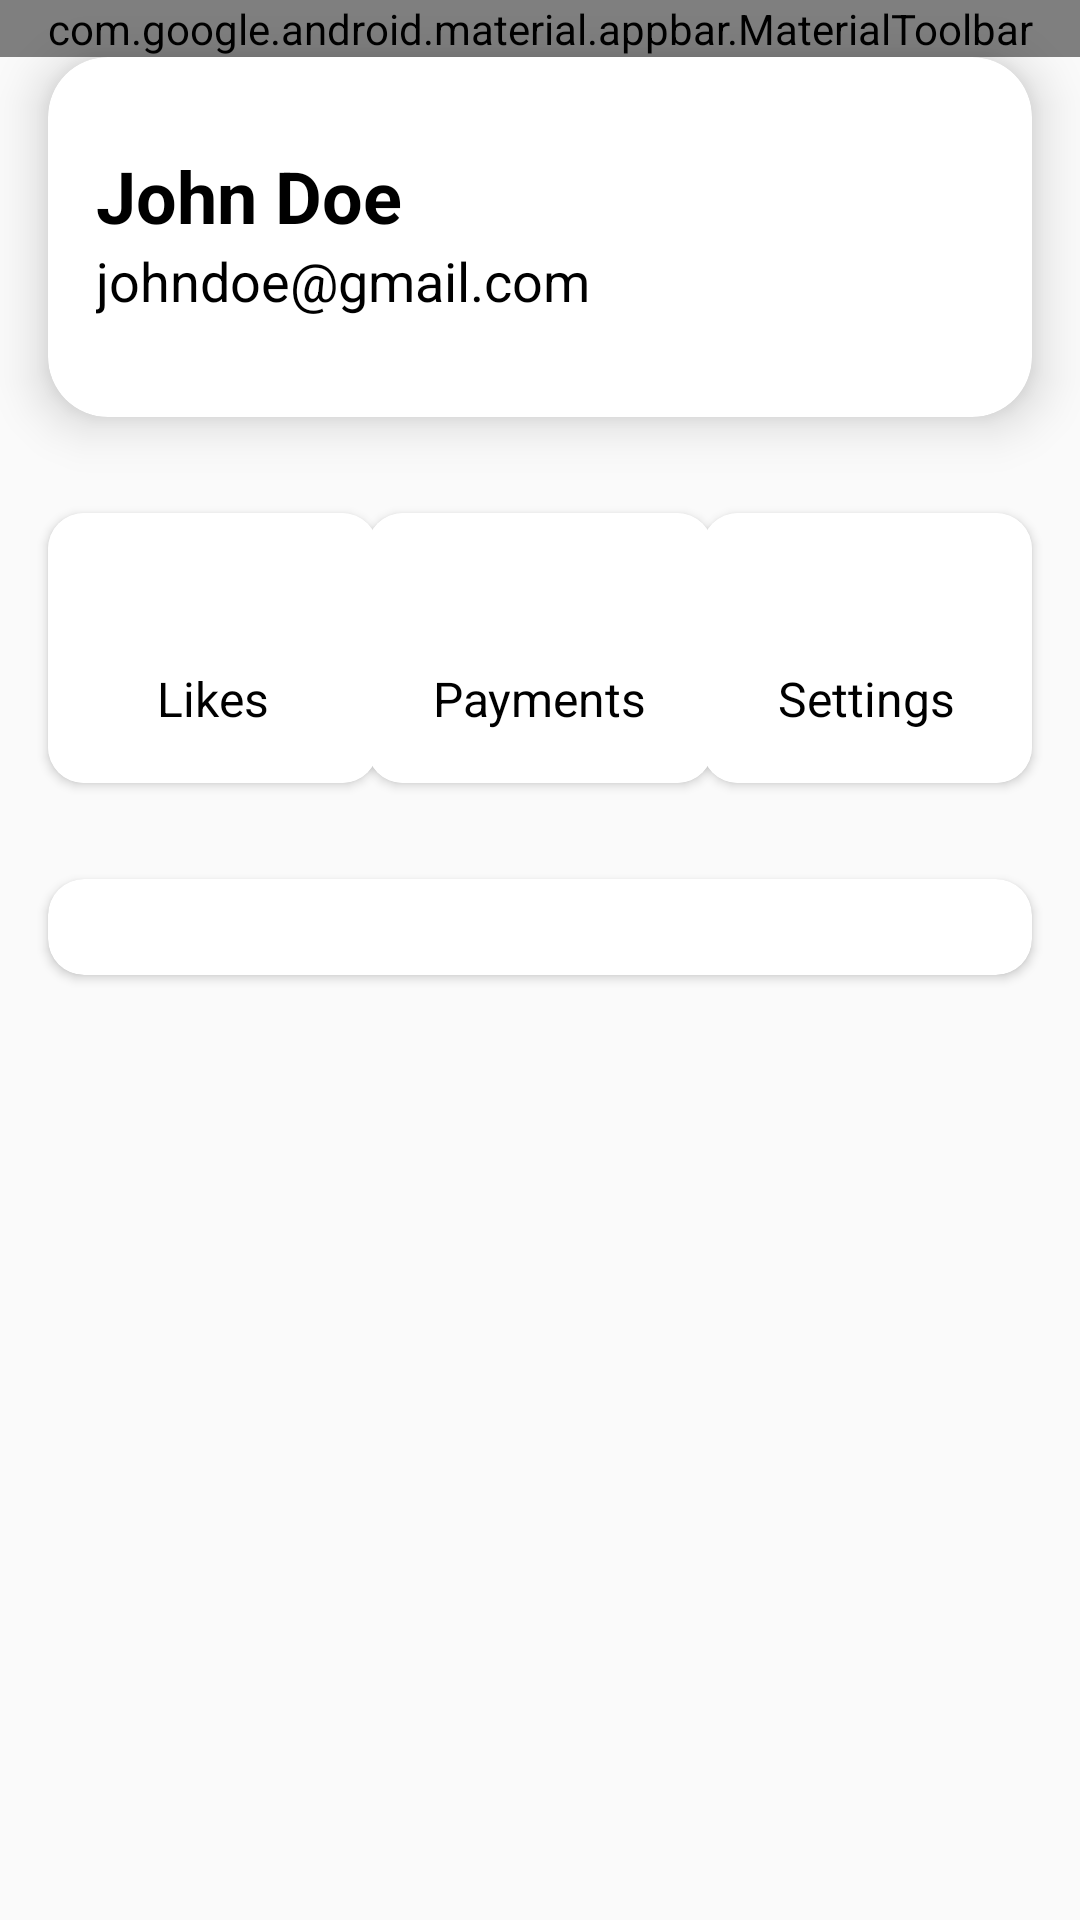

Reconstruct the res/layout file that produces this screen, plus the resources it refers to.
<!-- AndroidManifest.xml: application theme Theme.SpendWiseAssign -->
<!-- res/layout/fragment_account.xml -->
<?xml version="1.0" encoding="utf-8"?>
<androidx.constraintlayout.widget.ConstraintLayout xmlns:android="http://schemas.android.com/apk/res/android"
    xmlns:app="http://schemas.android.com/apk/res-auto"
    xmlns:tools="http://schemas.android.com/tools"
    android:layout_width="match_parent"
    android:layout_height="match_parent">

    <com.google.android.material.appbar.MaterialToolbar
        android:id="@+id/toolbar_account"
        style="@style/Widget.Material3.Toolbar"
        android:layout_width="match_parent"
        android:layout_height="wrap_content"
        android:theme="?attr/actionBarTheme"
        app:layout_constraintEnd_toEndOf="parent"
        app:layout_constraintStart_toStartOf="parent"
        app:layout_constraintTop_toTopOf="parent"
        tools:layout_editor_absoluteX="1dp"
        tools:layout_editor_absoluteY="127dp" />

    <androidx.cardview.widget.CardView
        android:id="@+id/card_account_profile"
        android:layout_width="match_parent"
        android:layout_height="120dp"
        android:layout_alignParentEnd="true"
        android:layout_marginStart="16dp"
        android:clickable="true"
        style="@style/Widget.Material3.CardView.Elevated"
        android:layout_marginEnd="16dp"
        app:cardCornerRadius="20dp"
        app:cardElevation="10dp"
        app:layout_constraintTop_toBottomOf="@id/toolbar_account">

        <RelativeLayout
            android:layout_width="match_parent"
            android:layout_height="match_parent">

            <ImageView
                android:id="@+id/img_account_pic"
                android:layout_width="120dp"
                android:layout_height="match_parent"
                android:layout_alignParentEnd="true"
                android:layout_alignParentTop="true"
                android:scaleType="centerCrop"
                android:layout_alignParentBottom="true"
                tools:layout_editor_absoluteX="70dp"
                tools:layout_editor_absoluteY="77dp"
                app:srcCompat="@drawable/car1"/>

            <TextView
                android:id="@+id/tv_account_name"
                android:layout_width="wrap_content"
                android:layout_height="wrap_content"
                android:layout_marginTop="30dp"
                android:textColor="@color/black"
                android:textStyle="bold"
                android:textSize="24sp"
                android:layout_marginStart="16dp"
                android:text="John Doe" />

            <TextView
                android:id="@+id/tv_account_email"
                android:layout_width="wrap_content"
                android:layout_height="wrap_content"
                android:textColor="@color/black"
                android:textSize="18sp"
                android:layout_marginStart="16dp"
                android:layout_below="@id/tv_account_name"
                android:text="johndoe@gmail.com" />

        </RelativeLayout>
    </androidx.cardview.widget.CardView>



    <androidx.cardview.widget.CardView
        android:id="@+id/card_account_like"
        android:layout_width="110dp"
        android:layout_height="90dp"
        android:layout_marginStart="16dp"
        android:layout_marginTop="32dp"
        app:cardCornerRadius="12dp"
        android:clickable="true"
        app:cardElevation="2dp"
        style="@style/Widget.Material3.CardView.Filled"
        app:layout_constraintStart_toStartOf="parent"
        app:layout_constraintTop_toBottomOf="@id/card_account_profile">

        <RelativeLayout
            android:layout_width="match_parent"
            android:layout_height="match_parent"
            android:paddingStart="22dp"
            android:paddingEnd="22dp"
            android:paddingTop="16dp"
            android:background="@android:color/white"
            android:paddingBottom="10dp">

            <ImageView
                android:id="@+id/img_account_like"
                android:layout_width="30dp"
                android:layout_height="30dp"
                android:layout_centerHorizontal="true"
                app:srcCompat="@drawable/ic_like"
                tools:layout_editor_absoluteY="185dp" />

            <TextView
                android:id="@+id/tv_account_likes"
                android:layout_width="wrap_content"
                android:layout_height="wrap_content"
                android:layout_below="@id/img_account_like"
                android:textColor="@color/black"
                android:layout_centerHorizontal="true"
                android:layout_marginTop="5dp"
                android:textSize="16sp"
                android:text="Likes" />


        </RelativeLayout>


    </androidx.cardview.widget.CardView>

    <androidx.cardview.widget.CardView
        android:id="@+id/card_account_payments"
        android:layout_width="wrap_content"
        android:layout_height="90dp"
        android:layout_marginTop="32dp"
        app:cardCornerRadius="12dp"
        android:clickable="true"
        app:cardElevation="2dp"
        style="@style/Widget.Material3.CardView.Filled"
        app:layout_constraintStart_toEndOf="@id/card_account_like"
        app:layout_constraintEnd_toStartOf="@id/card_account_settings"
        app:layout_constraintTop_toBottomOf="@id/card_account_profile">

        <RelativeLayout
            android:layout_width="match_parent"
            android:layout_height="match_parent"
            android:paddingStart="22dp"
            android:paddingEnd="22dp"
            android:paddingTop="16dp"
            android:background="@android:color/white"
            android:paddingBottom="10dp">

            <ImageView
                android:id="@+id/img_account_payments"
                android:layout_width="30dp"
                android:layout_height="30dp"
                android:layout_centerHorizontal="true"
                app:srcCompat="@drawable/ic_payment"
                tools:layout_editor_absoluteY="185dp" />

            <TextView
                android:id="@+id/tv_account_payments"
                android:layout_width="wrap_content"
                android:layout_height="wrap_content"
                android:layout_below="@id/img_account_payments"
                android:textColor="@color/black"
                android:layout_marginTop="5dp"
                android:layout_centerHorizontal="true"
                android:textSize="16sp"
                android:text="Payments" />


        </RelativeLayout>


    </androidx.cardview.widget.CardView>




    <androidx.cardview.widget.CardView
        android:id="@+id/card_account_settings"
        android:layout_width="110dp"
        android:layout_height="90dp"
        android:layout_marginEnd="16dp"
        android:layout_marginTop="32dp"
        app:cardCornerRadius="12dp"
        android:clickable="true"
        app:cardElevation="2dp"
        style="@style/Widget.Material3.CardView.Filled"
        app:layout_constraintEnd_toEndOf="parent"
        app:layout_constraintTop_toBottomOf="@id/card_account_profile">

        <RelativeLayout
            android:layout_width="match_parent"
            android:layout_height="match_parent"
            android:paddingStart="22dp"
            android:paddingEnd="22dp"
            android:paddingTop="16dp"
            android:background="@android:color/white"
            android:paddingBottom="10dp">

            <ImageView
                android:id="@+id/img_account_settings"
                android:layout_width="30dp"
                android:layout_height="30dp"
                android:layout_centerHorizontal="true"
                app:srcCompat="@drawable/ic_setting"
                tools:layout_editor_absoluteY="185dp" />

            <TextView
                android:id="@+id/tv_account_settings"
                android:layout_width="wrap_content"
                android:layout_height="wrap_content"
                android:layout_centerHorizontal="true"
                android:layout_below="@id/img_account_settings"
                android:textColor="@color/black"
                android:layout_marginTop="5dp"
                android:textSize="16sp"
                android:text="Settings" />


        </RelativeLayout>
    </androidx.cardview.widget.CardView>

    <androidx.cardview.widget.CardView
        android:id="@+id/card_account_sections"
        android:layout_width="match_parent"
        android:layout_height="wrap_content"
        android:layout_marginTop="32dp"
        android:layout_marginStart="16dp"
        android:layout_marginEnd="16dp"
        android:padding="16dp"
        app:cardCornerRadius="12dp"
        android:clickable="true"
        app:cardElevation="2dp"
        style="@style/Widget.Material3.CardView.Filled"
        app:cardBackgroundColor="@color/white"
        app:layout_constraintStart_toStartOf="parent"
        app:layout_constraintEnd_toEndOf="parent"
        app:layout_constraintTop_toBottomOf="@id/card_account_payments">

        <androidx.recyclerview.widget.RecyclerView
            android:id="@+id/rv_account"
            android:layout_width="match_parent"
            android:layout_height="match_parent"
            android:paddingStart="16dp"
            android:paddingEnd="16dp"
            android:paddingTop="16dp"
            android:paddingBottom="16dp"/>

    </androidx.cardview.widget.CardView>



</androidx.constraintlayout.widget.ConstraintLayout>
<!-- resources referenced by this layout -->
<resources>
  <!-- drawable car1: jpeg bitmap (drawable, 151401 bytes) -->
  <style name="Theme.SpendWiseAssign" parent="android:Theme.Material.Light.NoActionBar" />
  <!-- not gathered from this repository: default colours our renderer supplied (Android Studio template values) -->
  <color name="black">#FF000000</color>
  <color name="white">#FFFFFFFF</color>
</resources>
